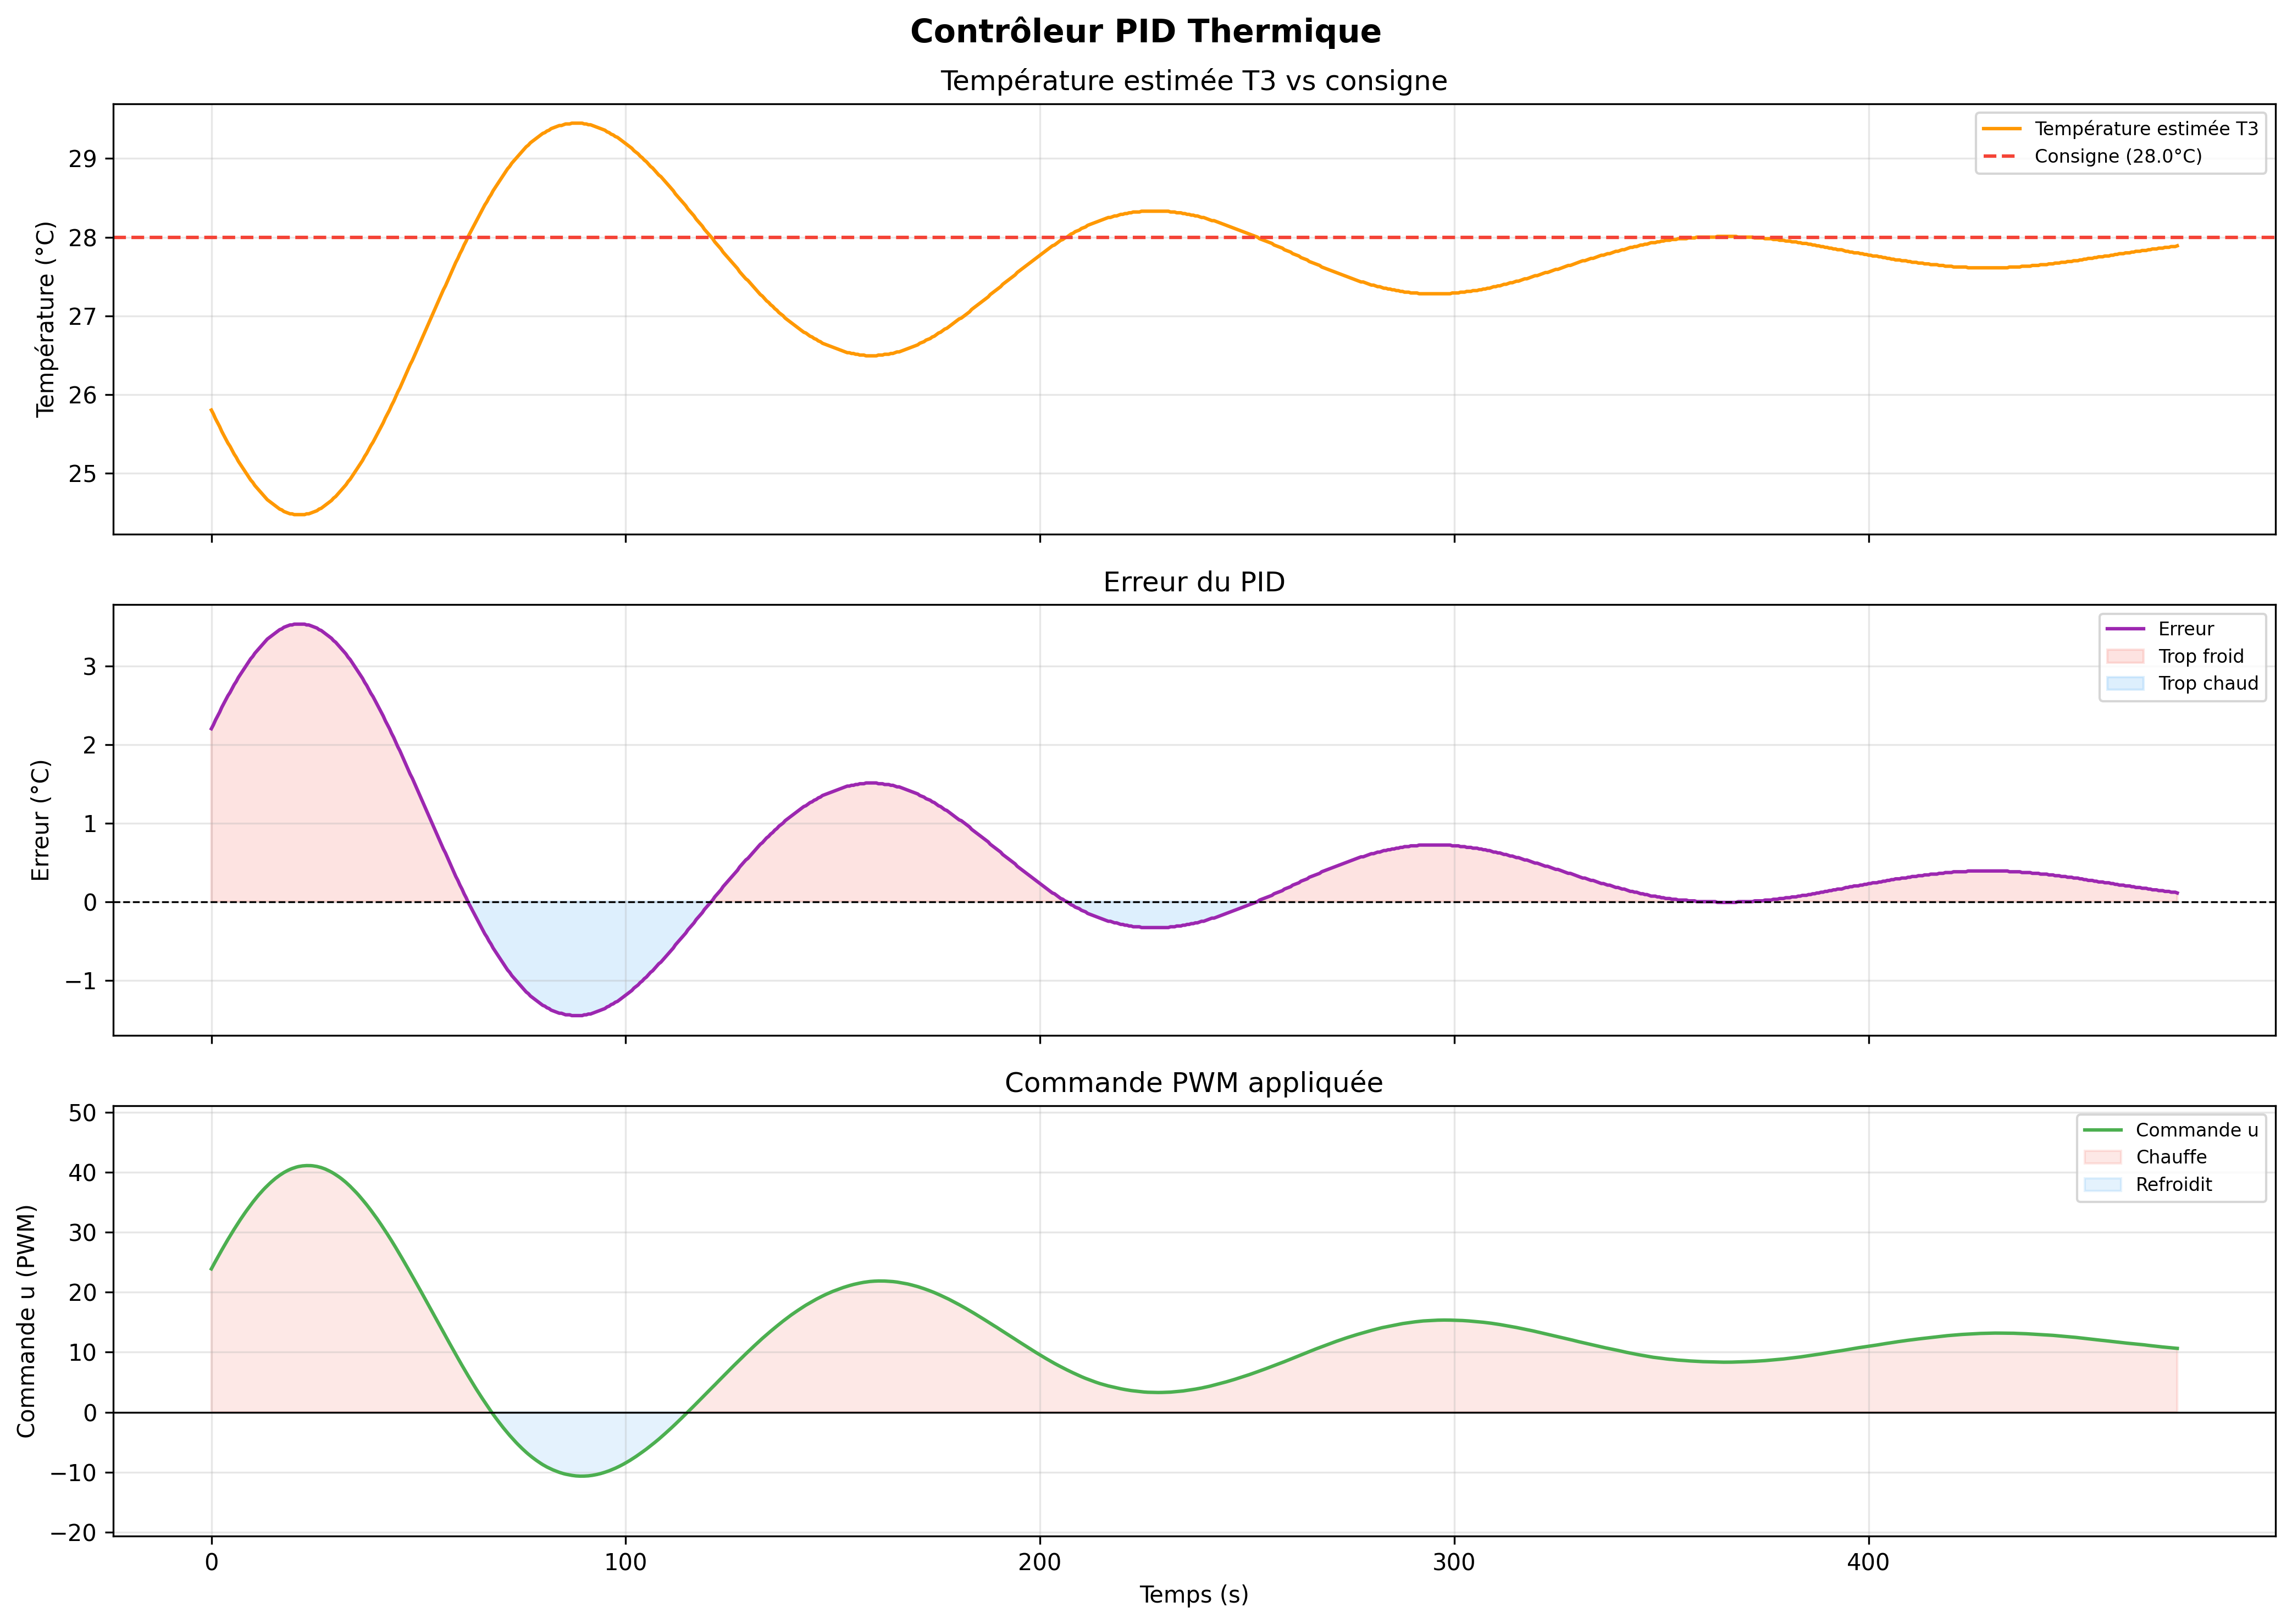

Data behind this chart, as committed beside it:
0.000, 25.80, 2.20, 23.89
0.500, 25.75, 2.25, 24.53
1.000, 25.69, 2.31, 25.16
1.500, 25.64, 2.36, 25.78
2.000, 25.59, 2.41, 26.40
2.500, 25.53, 2.47, 27.01
3.000, 25.48, 2.52, 27.61
3.500, 25.43, 2.57, 28.21
4.000, 25.38, 2.62, 28.79
4.500, 25.34, 2.66, 29.36
5.000, 25.29, 2.71, 29.93
5.500, 25.24, 2.76, 30.49
6.000, 25.20, 2.80, 31.03
6.500, 25.15, 2.85, 31.57
7.000, 25.11, 2.89, 32.10
7.500, 25.07, 2.93, 32.61
8.000, 25.03, 2.97, 33.11
8.500, 24.99, 3.01, 33.60
9.000, 24.95, 3.05, 34.07
9.500, 24.91, 3.09, 34.54
10, 24.88, 3.12, 35.00
10.5, 24.84, 3.16, 35.43
11, 24.81, 3.19, 35.86
11.5, 24.78, 3.22, 36.27
12, 24.75, 3.25, 36.66
12.5, 24.72, 3.28, 37.04
13, 24.69, 3.31, 37.40
13.5, 24.66, 3.34, 37.74
14, 24.64, 3.36, 38.07
14.5, 24.62, 3.38, 38.39
15, 24.60, 3.40, 38.69
15.5, 24.58, 3.42, 38.98
16, 24.56, 3.44, 39.24
16.5, 24.54, 3.46, 39.49
17, 24.53, 3.47, 39.72
17.5, 24.51, 3.49, 39.94
18, 24.50, 3.50, 40.13
18.5, 24.49, 3.51, 40.31
19, 24.48, 3.52, 40.47
19.5, 24.48, 3.52, 40.61
20, 24.47, 3.53, 40.73
20.5, 24.47, 3.53, 40.84
21, 24.47, 3.53, 40.93
21.5, 24.47, 3.53, 40.99
22, 24.47, 3.53, 41.05
22.5, 24.47, 3.53, 41.08
23, 24.48, 3.52, 41.10
23.5, 24.48, 3.52, 41.10
24, 24.49, 3.51, 41.09
24.5, 24.50, 3.50, 41.06
25, 24.51, 3.49, 41.01
25.5, 24.52, 3.48, 40.95
26, 24.54, 3.46, 40.86
26.5, 24.55, 3.45, 40.77
27, 24.57, 3.43, 40.65
27.5, 24.59, 3.41, 40.52
28, 24.61, 3.39, 40.36
28.5, 24.63, 3.37, 40.19
29, 24.65, 3.35, 40.01
29.5, 24.68, 3.32, 39.81
30, 24.70, 3.30, 39.59
... 889 more rows
